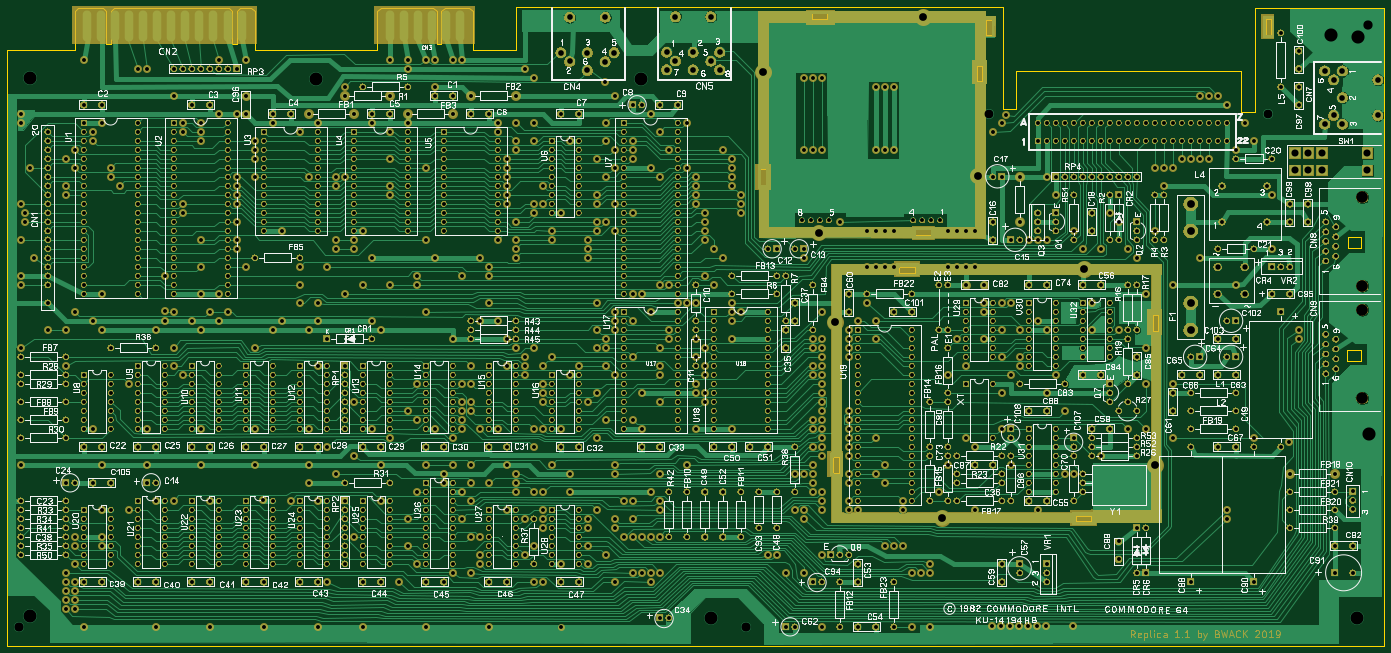
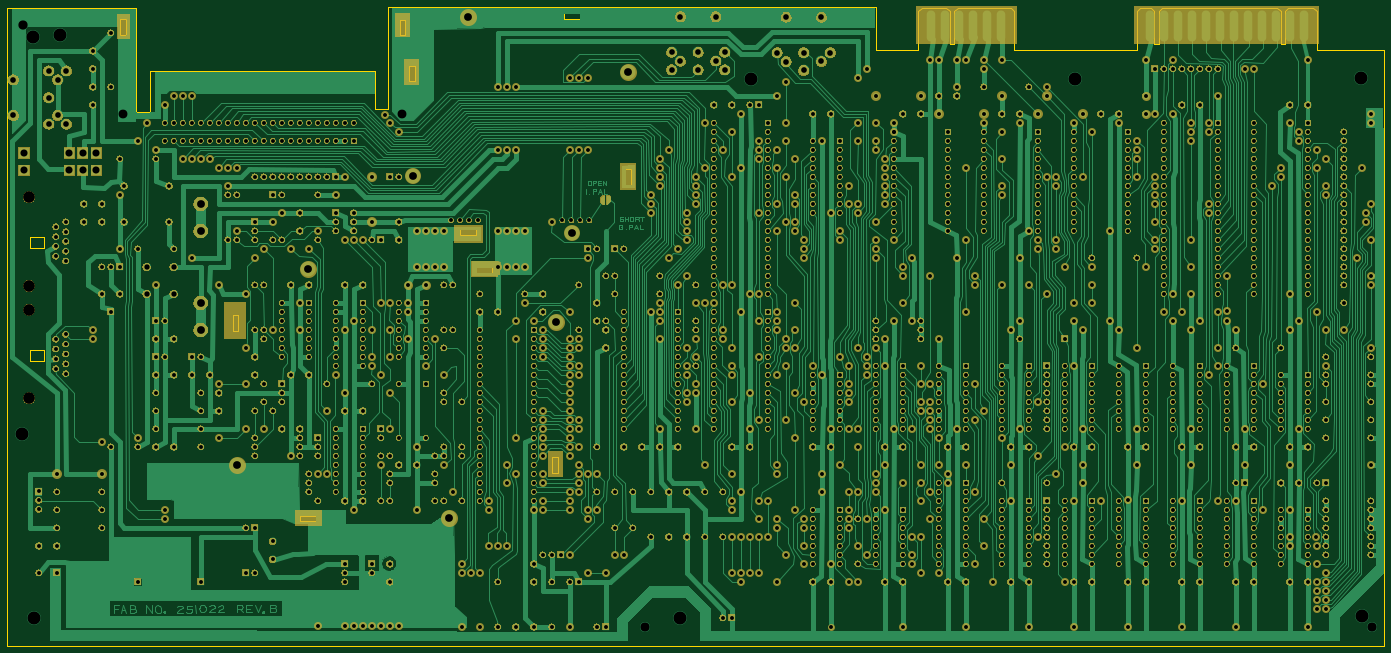
Circuit board: 10 layer files. Board 388.6 x 180.3 mm.
- bottom_copper: KU-14194HB-REV-B-KiCad-B_Cu.gbr (260275 bytes)
- bottom_mask: KU-14194HB-REV-B-KiCad-B_Mask.gbr (1113500 bytes)
- paste: KU-14194HB-REV-B-KiCad-B_Paste.gbr (585 bytes)
- bottom_silk: KU-14194HB-REV-B-KiCad-B_SilkS.gbr (504 bytes)
- outline: KU-14194HB-REV-B-KiCad-Edge_Cuts.gbr (5143 bytes)
- top_copper: KU-14194HB-REV-B-KiCad-F_Cu.gbr (318122 bytes)
- top_mask: KU-14194HB-REV-B-KiCad-F_Mask.gbr (1141706 bytes)
- paste: KU-14194HB-REV-B-KiCad-F_Paste.gbr (1363 bytes)
- top_silk: KU-14194HB-REV-B-KiCad-F_SilkS.gbr (507768 bytes)
- drill: KU-14194HB-REV-B-KiCad.drl (19549 bytes)

=== bottom_copper: KU-14194HB-REV-B-KiCad-B_Cu.gbr (260275 bytes, source omitted) ===
=== bottom_mask: KU-14194HB-REV-B-KiCad-B_Mask.gbr (1113500 bytes, source omitted) ===
=== paste: KU-14194HB-REV-B-KiCad-B_Paste.gbr ===
G04 #@! TF.GenerationSoftware,KiCad,Pcbnew,(5.1.4)-1*
G04 #@! TF.CreationDate,2019-11-10T13:10:37+01:00*
G04 #@! TF.ProjectId,KU-14194HB-REV-B-KiCad,4b552d31-3431-4393-9448-422d5245562d,1.2*
G04 #@! TF.SameCoordinates,Original*
G04 #@! TF.FileFunction,Paste,Bot*
G04 #@! TF.FilePolarity,Positive*
%FSLAX46Y46*%
G04 Gerber Fmt 4.6, Leading zero omitted, Abs format (unit mm)*
G04 Created by KiCad (PCBNEW (5.1.4)-1) date 2019-11-10 13:10:37*
%MOMM*%
%LPD*%
G04 APERTURE LIST*
%ADD10O,2.410000X8.760000*%
G04 APERTURE END LIST*
D10*
X82676000Y-51435000D03*
X144338970Y-51460801D03*
M02*

=== bottom_silk: KU-14194HB-REV-B-KiCad-B_SilkS.gbr ===
G04 #@! TF.GenerationSoftware,KiCad,Pcbnew,(5.1.4)-1*
G04 #@! TF.CreationDate,2019-11-10T13:10:37+01:00*
G04 #@! TF.ProjectId,KU-14194HB-REV-B-KiCad,4b552d31-3431-4393-9448-422d5245562d,1.2*
G04 #@! TF.SameCoordinates,Original*
G04 #@! TF.FileFunction,Legend,Bot*
G04 #@! TF.FilePolarity,Positive*
%FSLAX46Y46*%
G04 Gerber Fmt 4.6, Leading zero omitted, Abs format (unit mm)*
G04 Created by KiCad (PCBNEW (5.1.4)-1) date 2019-11-10 13:10:37*
%MOMM*%
%LPD*%
G04 APERTURE LIST*
G04 APERTURE END LIST*
M02*

=== outline: KU-14194HB-REV-B-KiCad-Edge_Cuts.gbr ===
G04 #@! TF.GenerationSoftware,KiCad,Pcbnew,(5.1.4)-1*
G04 #@! TF.CreationDate,2019-11-10T13:10:38+01:00*
G04 #@! TF.ProjectId,KU-14194HB-REV-B-KiCad,4b552d31-3431-4393-9448-422d5245562d,1.2*
G04 #@! TF.SameCoordinates,Original*
G04 #@! TF.FileFunction,Profile,NP*
%FSLAX46Y46*%
G04 Gerber Fmt 4.6, Leading zero omitted, Abs format (unit mm)*
G04 Created by KiCad (PCBNEW (5.1.4)-1) date 2019-11-10 13:10:38*
%MOMM*%
%LPD*%
G04 APERTURE LIST*
%ADD10C,0.100000*%
%ADD11C,0.050000*%
G04 APERTURE END LIST*
D10*
X82296000Y-46355000D02*
X85407500Y-46355000D01*
X80073500Y-47307500D02*
X79121000Y-46355000D01*
X81343500Y-47307500D02*
X82296000Y-46355000D01*
X81343500Y-56515000D02*
X81343500Y-47307500D01*
X80073500Y-56515000D02*
X81343500Y-56515000D01*
X80073500Y-47307500D02*
X80073500Y-56515000D01*
D11*
X243586000Y-49466500D02*
X243586000Y-47879000D01*
X248031000Y-49466500D02*
X243586000Y-49466500D01*
X248031000Y-47879000D02*
X248031000Y-49466500D01*
X243586000Y-47879000D02*
X248031000Y-47879000D01*
X272796000Y-110426500D02*
X272796000Y-108839000D01*
X277241000Y-110426500D02*
X272796000Y-110426500D01*
X277241000Y-110426500D02*
X277241000Y-108839000D01*
X272796000Y-108839000D02*
X277241000Y-108839000D01*
D10*
X249713800Y-173037500D02*
X251301200Y-173037500D01*
X251301200Y-173037500D02*
X251301200Y-177482500D01*
X251301200Y-177482500D02*
X249713800Y-177482500D01*
X249713800Y-177482500D02*
X249713800Y-173037500D01*
X322534200Y-189638900D02*
X322534200Y-191226400D01*
X322534200Y-191226400D02*
X318089200Y-191226400D01*
X318089200Y-191226400D02*
X318089200Y-189638900D01*
X318089200Y-189638900D02*
X322534200Y-189638900D01*
X272739300Y-119497700D02*
X272739300Y-121085200D01*
X272739300Y-121085200D02*
X268294300Y-121085200D01*
X268294300Y-121085200D02*
X268294300Y-119497700D01*
X268294300Y-119497700D02*
X272739300Y-119497700D01*
X16510000Y-58102500D02*
X35560000Y-58102500D01*
X35560000Y-58102500D02*
X35560000Y-47307500D01*
X35560000Y-47307500D02*
X36512500Y-46355000D01*
X36512500Y-46355000D02*
X43497500Y-46355000D01*
X43497500Y-46355000D02*
X44450000Y-47307500D01*
X44450000Y-47307500D02*
X44450000Y-56515000D01*
X44450000Y-56515000D02*
X45720000Y-56515000D01*
X45720000Y-56515000D02*
X45720000Y-47307500D01*
X45720000Y-47307500D02*
X46672500Y-46355000D01*
X46672500Y-46355000D02*
X79121000Y-46355000D01*
X85407500Y-46355000D02*
X86360000Y-47307500D01*
X86360000Y-47307500D02*
X86360000Y-58102500D01*
X86360000Y-58102500D02*
X120967500Y-58102500D01*
X120967500Y-58102500D02*
X120967500Y-47307500D01*
X120967500Y-47307500D02*
X121920000Y-46355000D01*
X121920000Y-46355000D02*
X136842500Y-46355000D01*
X136842500Y-46355000D02*
X137795000Y-47307500D01*
X137795000Y-47307500D02*
X137795000Y-56515000D01*
X137795000Y-56515000D02*
X139065000Y-56515000D01*
X139065000Y-56515000D02*
X139065000Y-47307500D01*
X139065000Y-47307500D02*
X140017500Y-46355000D01*
X140017500Y-46355000D02*
X147002500Y-46355000D01*
X147002500Y-46355000D02*
X147955000Y-47307500D01*
X147955000Y-47307500D02*
X147955000Y-58102500D01*
X147955000Y-58102500D02*
X160020000Y-58102500D01*
X160020000Y-58102500D02*
X160020000Y-46037500D01*
X160020000Y-46037500D02*
X297497500Y-46037500D01*
X297497500Y-46037500D02*
X297497500Y-74930000D01*
X297497500Y-74930000D02*
X301307500Y-74930000D01*
X301307500Y-74930000D02*
X301307500Y-64135000D01*
X301307500Y-64135000D02*
X364807500Y-64135000D01*
X364807500Y-64135000D02*
X364807500Y-75565000D01*
X364807500Y-75565000D02*
X368617500Y-75565000D01*
X368617500Y-75565000D02*
X368617500Y-46355000D01*
X368617500Y-46355000D02*
X405130000Y-46355000D01*
X405130000Y-46355000D02*
X405130000Y-226377500D01*
X405130000Y-226377500D02*
X16510000Y-226377500D01*
X16510000Y-226377500D02*
X16510000Y-58102500D01*
X339842800Y-132960900D02*
X341430400Y-132960900D01*
X341430400Y-132960900D02*
X341430400Y-137405900D01*
X341430400Y-137405900D02*
X339842800Y-137405900D01*
X339842800Y-137405900D02*
X339842800Y-132960900D01*
X394780200Y-142829400D02*
X398590200Y-142829400D01*
X398590200Y-142829400D02*
X398590200Y-146004400D01*
X398590200Y-146004400D02*
X394780200Y-146004400D01*
X394780200Y-146004400D02*
X394780200Y-142829400D01*
X394818200Y-111025800D02*
X398628200Y-111025800D01*
X398628200Y-111025800D02*
X398628200Y-114200800D01*
X398628200Y-114200800D02*
X394818200Y-114200800D01*
X394818200Y-114200800D02*
X394818200Y-111025800D01*
X229051700Y-91759200D02*
X230639200Y-91759200D01*
X230639200Y-91759200D02*
X230639200Y-96204200D01*
X230639200Y-96204200D02*
X229051700Y-96204200D01*
X229051700Y-96204200D02*
X229051700Y-91759200D01*
X290139400Y-62595200D02*
X291727000Y-62595200D01*
X291727000Y-62595200D02*
X291727000Y-67040200D01*
X291727000Y-67040200D02*
X290139400Y-67040200D01*
X290139400Y-67040200D02*
X290139400Y-62595200D01*
X292761600Y-49634400D02*
X294349000Y-49634400D01*
X294349000Y-49634400D02*
X294349000Y-54079400D01*
X294349000Y-54079400D02*
X292761600Y-54079400D01*
X292761600Y-54079400D02*
X292761600Y-49634400D01*
X371670600Y-49416500D02*
X373258100Y-49416500D01*
X373258100Y-49416500D02*
X373258100Y-53861500D01*
X373258100Y-53861500D02*
X371670600Y-53861500D01*
X371670600Y-53861500D02*
X371670600Y-49416500D01*
M02*

=== top_copper: KU-14194HB-REV-B-KiCad-F_Cu.gbr (318122 bytes, source omitted) ===
=== top_mask: KU-14194HB-REV-B-KiCad-F_Mask.gbr (1141706 bytes, source omitted) ===
=== paste: KU-14194HB-REV-B-KiCad-F_Paste.gbr ===
G04 #@! TF.GenerationSoftware,KiCad,Pcbnew,(5.1.4)-1*
G04 #@! TF.CreationDate,2019-11-10T13:10:37+01:00*
G04 #@! TF.ProjectId,KU-14194HB-REV-B-KiCad,4b552d31-3431-4393-9448-422d5245562d,1.2*
G04 #@! TF.SameCoordinates,Original*
G04 #@! TF.FileFunction,Paste,Top*
G04 #@! TF.FilePolarity,Positive*
%FSLAX46Y46*%
G04 Gerber Fmt 4.6, Leading zero omitted, Abs format (unit mm)*
G04 Created by KiCad (PCBNEW (5.1.4)-1) date 2019-11-10 13:10:37*
%MOMM*%
%LPD*%
G04 APERTURE LIST*
%ADD10O,2.410000X8.760000*%
G04 APERTURE END LIST*
D10*
X39116000Y-51435000D03*
X43076000Y-51435000D03*
X47036000Y-51435000D03*
X50996000Y-51435000D03*
X54956000Y-51435000D03*
X58916000Y-51435000D03*
X62876000Y-51435000D03*
X66836000Y-51435000D03*
X70796000Y-51435000D03*
X74756000Y-51435000D03*
X78716000Y-51435000D03*
X39116000Y-51435000D03*
X43076000Y-51435000D03*
X47036000Y-51435000D03*
X50996000Y-51435000D03*
X54956000Y-51435000D03*
X58916000Y-51435000D03*
X62876000Y-51435000D03*
X66836000Y-51435000D03*
X70796000Y-51435000D03*
X74756000Y-51435000D03*
X78716000Y-51435000D03*
X82676000Y-51435000D03*
X124538970Y-51460801D03*
X128498970Y-51460801D03*
X132458970Y-51460801D03*
X136418970Y-51460801D03*
X140378970Y-51460801D03*
X124538970Y-51460801D03*
X128498970Y-51460801D03*
X132458970Y-51460801D03*
X136418970Y-51460801D03*
X140378970Y-51460801D03*
X144338970Y-51460801D03*
M02*

=== top_silk: KU-14194HB-REV-B-KiCad-F_SilkS.gbr (507768 bytes, source omitted) ===
=== drill: KU-14194HB-REV-B-KiCad.drl (19549 bytes, source omitted) ===
